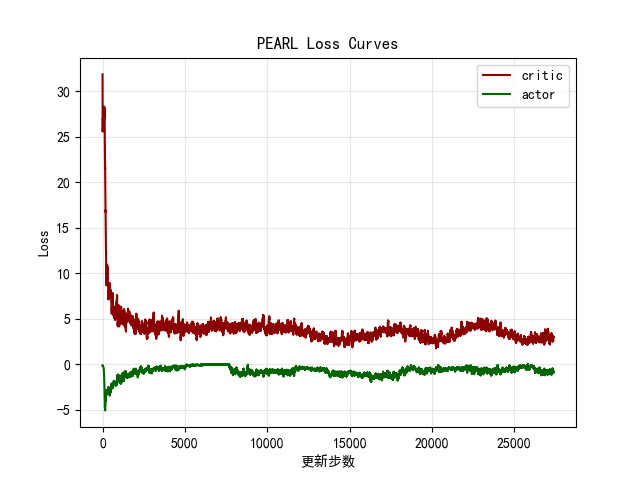

The table this chart was drawn from, first rows:
critic, actor
31.87, -0.1312
28.92, -0.1198
25.09, -0.152
21.51, -0.1611
25.26, -0.1311
25.13, -0.1308
22.65, -0.1576
30.53, -0.149
23.35, -0.1449
21.44, -0.1712
27.7, -0.174
25.49, -0.1682
34.45, -0.1828
21.53, -0.1641
31.21, -0.1656
28.09, -0.1807
28.44, -0.2016
24.11, -0.1993
34.82, -0.1972
24.76, -0.2089
34.89, -0.186
40.31, -0.1848
20.48, -0.2409
27.15, -0.2026
24.03, -0.2279
29.77, -0.2705
31.43, -0.247
32.16, -0.2814
31.82, -0.2428
21.27, -0.2754
27.14, -0.2149
31.11, -0.2826
23.04, -0.3118
19.4, -0.2534
27.96, -0.3076
31.34, -0.2769
22.9, -0.2855
41.51, -0.3055
23.56, -0.3583
31.74, -0.3357
27.76, -0.3647
21.43, -0.3538
30, -0.4098
23.79, -0.4206
29.19, -0.4569
32.26, -0.429
23.78, -0.4805
29.05, -0.4738
20.85, -0.4723
29.46, -0.4955
32.64, -0.6228
34.52, -0.4801
25.05, -0.5669
28.35, -0.5361
28.06, -0.583
19.52, -0.5468
23.87, -0.5468
33.88, -0.6081
30.62, -0.5724
22.41, -0.7102
... 27,312 more rows
